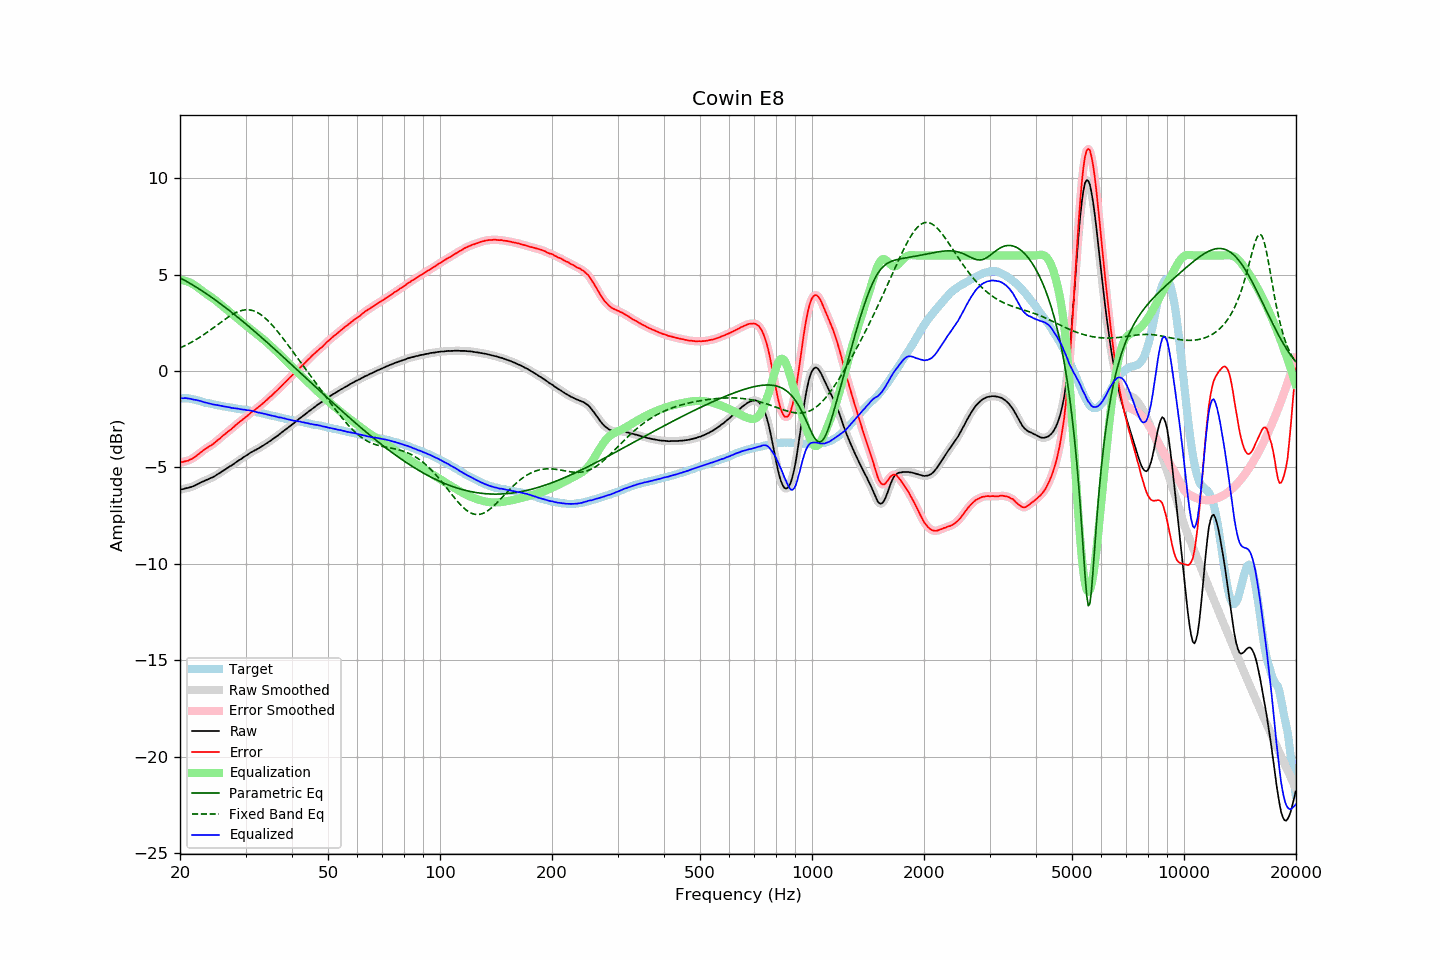

Values plotted in this chart, from the file beside it:
frequency, raw, error, smoothed, error_smoothed, equalization, parametric_eq, fixed_band_eq, equalized_raw, equalized_smoothed, target
20.00, -6.15, -4.74, -6.15, -4.74, 4.74, 4.84, 1.20, -1.41, -1.41, -1.41
20.20, -6.13, -4.72, -6.13, -4.72, 4.73, 4.79, 1.24, -1.40, -1.41, -1.41
20.40, -6.12, -4.71, -6.11, -4.71, 4.71, 4.75, 1.28, -1.41, -1.40, -1.41
20.61, -6.09, -4.68, -6.09, -4.69, 4.69, 4.70, 1.32, -1.40, -1.40, -1.41
20.81, -6.07, -4.66, -6.07, -4.67, 4.67, 4.66, 1.36, -1.40, -1.41, -1.41
21.02, -6.06, -4.65, -6.05, -4.64, 4.64, 4.61, 1.40, -1.42, -1.42, -1.41
21.23, -6.03, -4.60, -6.03, -4.61, 4.60, 4.56, 1.45, -1.43, -1.43, -1.43
21.44, -6.01, -4.57, -6.01, -4.57, 4.56, 4.51, 1.49, -1.45, -1.45, -1.44
21.66, -5.98, -4.52, -5.98, -4.52, 4.51, 4.46, 1.54, -1.47, -1.46, -1.46
21.87, -5.95, -4.47, -5.94, -4.47, 4.46, 4.41, 1.59, -1.49, -1.48, -1.48
22.09, -5.90, -4.41, -5.90, -4.41, 4.40, 4.36, 1.64, -1.50, -1.50, -1.49
22.31, -5.86, -4.34, -5.86, -4.34, 4.34, 4.31, 1.69, -1.52, -1.52, -1.52
22.54, -5.82, -4.28, -5.82, -4.28, 4.28, 4.26, 1.74, -1.54, -1.54, -1.54
22.76, -5.77, -4.21, -5.78, -4.21, 4.21, 4.20, 1.79, -1.56, -1.56, -1.56
22.99, -5.74, -4.15, -5.74, -4.14, 4.15, 4.15, 1.85, -1.59, -1.59, -1.59
23.22, -5.70, -4.08, -5.70, -4.08, 4.09, 4.09, 1.91, -1.61, -1.61, -1.62
23.45, -5.66, -4.02, -5.66, -4.02, 4.03, 4.04, 1.96, -1.63, -1.63, -1.64
23.69, -5.63, -3.98, -5.63, -3.97, 3.97, 3.98, 2.02, -1.66, -1.65, -1.65
23.92, -5.59, -3.92, -5.59, -3.92, 3.92, 3.92, 2.08, -1.67, -1.67, -1.67
24.16, -5.55, -3.87, -5.56, -3.87, 3.86, 3.87, 2.14, -1.69, -1.69, -1.68
24.40, -5.52, -3.81, -5.52, -3.81, 3.80, 3.81, 2.20, -1.72, -1.71, -1.70
24.65, -5.48, -3.76, -5.48, -3.75, 3.74, 3.75, 2.26, -1.74, -1.73, -1.72
24.89, -5.43, -3.68, -5.43, -3.68, 3.68, 3.69, 2.32, -1.75, -1.75, -1.75
25.14, -5.37, -3.61, -5.37, -3.62, 3.61, 3.63, 2.39, -1.75, -1.76, -1.76
25.39, -5.32, -3.54, -5.32, -3.54, 3.55, 3.57, 2.45, -1.77, -1.77, -1.78
25.65, -5.27, -3.48, -5.27, -3.47, 3.48, 3.50, 2.51, -1.79, -1.79, -1.79
25.91, -5.21, -3.39, -5.21, -3.40, 3.41, 3.44, 2.57, -1.81, -1.81, -1.82
26.16, -5.16, -3.33, -5.16, -3.33, 3.34, 3.38, 2.63, -1.82, -1.82, -1.83
26.43, -5.11, -3.27, -5.11, -3.26, 3.27, 3.32, 2.69, -1.84, -1.84, -1.84
26.69, -5.05, -3.19, -5.05, -3.20, 3.20, 3.25, 2.75, -1.85, -1.85, -1.86
26.96, -5.00, -3.13, -5.00, -3.13, 3.13, 3.19, 2.80, -1.87, -1.87, -1.87
27.23, -4.94, -3.06, -4.95, -3.06, 3.06, 3.12, 2.86, -1.88, -1.88, -1.88
27.50, -4.90, -3.01, -4.89, -3.00, 2.99, 3.06, 2.91, -1.91, -1.90, -1.89
27.77, -4.84, -2.93, -4.84, -2.93, 2.92, 2.99, 2.96, -1.92, -1.92, -1.91
28.05, -4.78, -2.86, -4.78, -2.85, 2.85, 2.92, 3.00, -1.93, -1.93, -1.92
28.33, -4.72, -2.78, -4.72, -2.78, 2.78, 2.86, 3.04, -1.94, -1.94, -1.94
28.62, -4.66, -2.71, -4.66, -2.71, 2.72, 2.79, 3.08, -1.95, -1.95, -1.95
28.90, -4.61, -2.64, -4.61, -2.64, 2.65, 2.72, 3.11, -1.96, -1.96, -1.97
29.19, -4.56, -2.57, -4.56, -2.58, 2.58, 2.65, 3.14, -1.98, -1.98, -1.99
29.48, -4.50, -2.51, -4.50, -2.51, 2.51, 2.58, 3.16, -1.99, -1.99, -1.99
29.78, -4.44, -2.44, -4.45, -2.45, 2.44, 2.51, 3.17, -2.00, -2.01, -2.00
30.08, -4.39, -2.38, -4.39, -2.38, 2.37, 2.44, 3.18, -2.02, -2.02, -2.01
30.38, -4.34, -2.31, -4.34, -2.31, 2.31, 2.37, 3.18, -2.03, -2.03, -2.03
30.68, -4.28, -2.24, -4.28, -2.24, 2.24, 2.30, 3.18, -2.04, -2.04, -2.04
30.99, -4.22, -2.16, -4.23, -2.17, 2.17, 2.23, 3.16, -2.05, -2.05, -2.06
31.30, -4.18, -2.11, -4.18, -2.10, 2.11, 2.16, 3.15, -2.07, -2.07, -2.07
31.61, -4.13, -2.05, -4.13, -2.04, 2.04, 2.09, 3.12, -2.09, -2.09, -2.09
31.93, -4.09, -1.98, -4.09, -1.98, 1.98, 2.02, 3.09, -2.11, -2.11, -2.11
32.24, -4.05, -1.91, -4.05, -1.92, 1.91, 1.94, 3.05, -2.14, -2.13, -2.14
32.57, -4.00, -1.85, -4.00, -1.85, 1.85, 1.87, 3.00, -2.15, -2.15, -2.15
32.89, -3.95, -1.79, -3.95, -1.78, 1.78, 1.80, 2.95, -2.17, -2.17, -2.16
33.22, -3.90, -1.71, -3.90, -1.71, 1.71, 1.73, 2.89, -2.19, -2.19, -2.19
33.55, -3.85, -1.65, -3.85, -1.64, 1.64, 1.65, 2.82, -2.21, -2.21, -2.20
33.89, -3.79, -1.56, -3.79, -1.57, 1.57, 1.58, 2.75, -2.22, -2.23, -2.23
34.23, -3.74, -1.49, -3.74, -1.49, 1.49, 1.50, 2.68, -2.25, -2.25, -2.25
34.57, -3.68, -1.41, -3.68, -1.42, 1.42, 1.43, 2.59, -2.26, -2.27, -2.27
34.92, -3.63, -1.34, -3.63, -1.34, 1.34, 1.35, 2.51, -2.29, -2.29, -2.29
35.27, -3.57, -1.27, -3.57, -1.26, 1.26, 1.28, 2.42, -2.31, -2.31, -2.30
35.62, -3.51, -1.19, -3.51, -1.19, 1.19, 1.20, 2.33, -2.32, -2.32, -2.32
35.97, -3.45, -1.10, -3.45, -1.11, 1.11, 1.13, 2.23, -2.34, -2.34, -2.35
... 635 more rows
